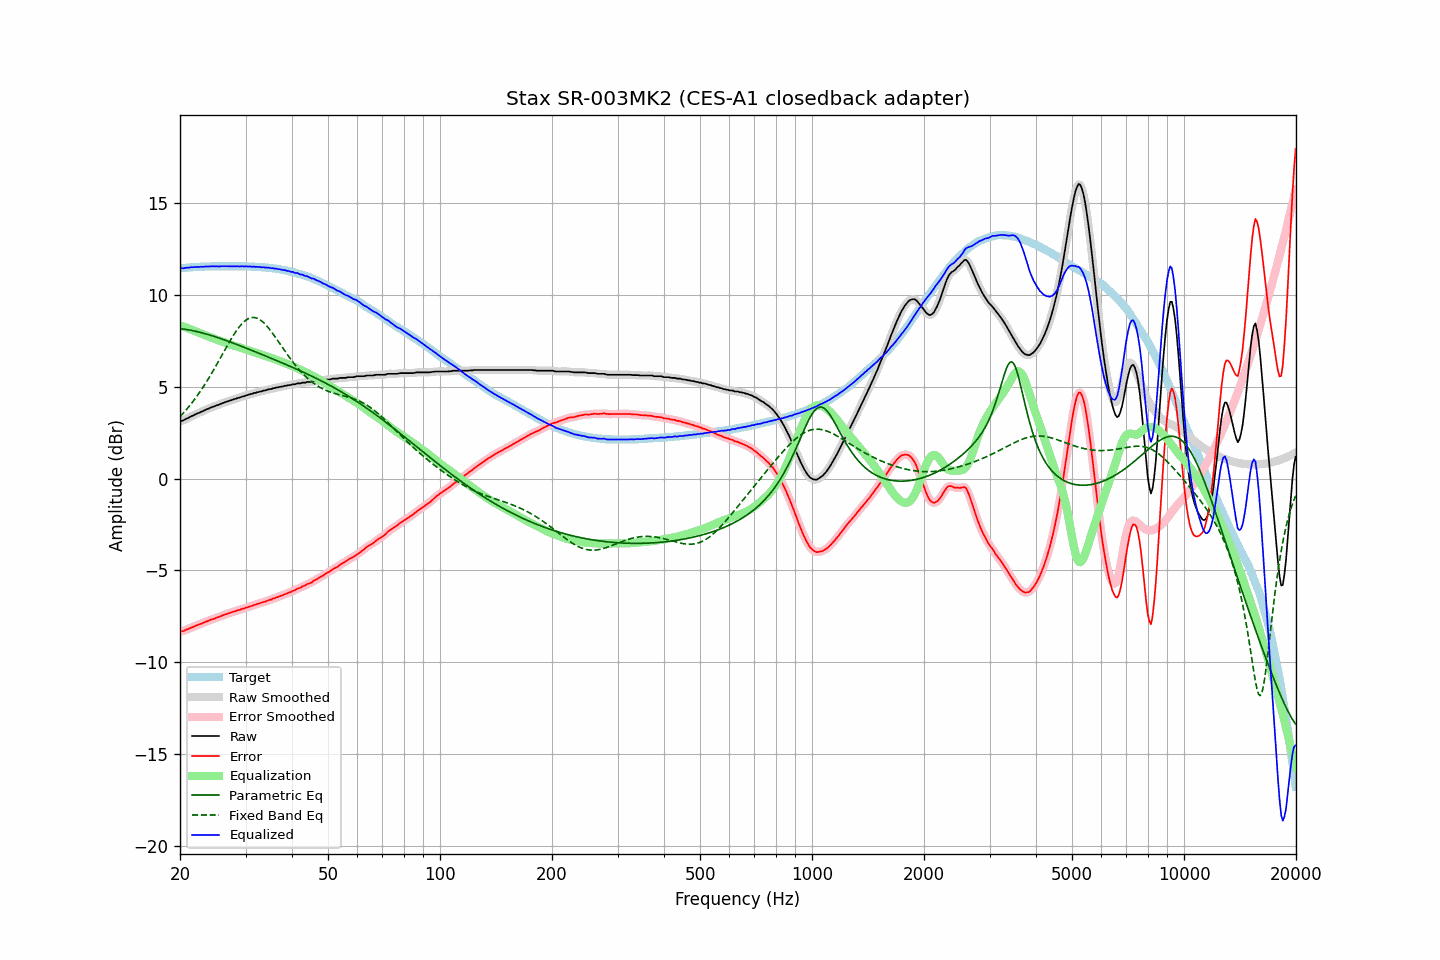

Source data for this figure (header and first rows):
frequency, raw, error, smoothed, error_smoothed, equalization, parametric_eq, fixed_band_eq, equalized_raw, equalized_smoothed, target
20.00, 3.12, -8.34, 3.12, -8.34, 8.35, 8.17, 3.37, 11.47, 11.47, 11.45
20.20, 3.15, -8.32, 3.15, -8.32, 8.32, 8.16, 3.47, 11.47, 11.46, 11.46
20.40, 3.17, -8.30, 3.18, -8.29, 8.29, 8.15, 3.56, 11.45, 11.47, 11.47
20.61, 3.22, -8.27, 3.22, -8.26, 8.25, 8.13, 3.66, 11.47, 11.47, 11.48
20.81, 3.27, -8.21, 3.26, -8.23, 8.22, 8.12, 3.76, 11.49, 11.48, 11.48
21.02, 3.30, -8.20, 3.31, -8.19, 8.19, 8.11, 3.86, 11.49, 11.49, 11.49
21.23, 3.35, -8.16, 3.35, -8.15, 8.15, 8.09, 3.97, 11.50, 11.50, 11.50
21.44, 3.40, -8.11, 3.39, -8.12, 8.12, 8.07, 4.08, 11.52, 11.51, 11.51
21.66, 3.43, -8.09, 3.44, -8.08, 8.08, 8.06, 4.19, 11.51, 11.52, 11.51
21.87, 3.48, -8.04, 3.48, -8.04, 8.05, 8.04, 4.31, 11.53, 11.52, 11.52
22.09, 3.52, -8.00, 3.52, -8.01, 8.01, 8.02, 4.43, 11.53, 11.53, 11.52
22.31, 3.56, -7.97, 3.56, -7.97, 7.98, 8.00, 4.55, 11.53, 11.53, 11.53
22.54, 3.59, -7.95, 3.59, -7.94, 7.94, 7.98, 4.67, 11.53, 11.53, 11.53
22.76, 3.64, -7.90, 3.63, -7.91, 7.91, 7.96, 4.80, 11.54, 11.54, 11.54
22.99, 3.67, -7.88, 3.67, -7.87, 7.87, 7.93, 4.93, 11.54, 11.54, 11.54
23.22, 3.71, -7.84, 3.71, -7.83, 7.83, 7.91, 5.07, 11.54, 11.55, 11.54
23.45, 3.76, -7.79, 3.75, -7.80, 7.80, 7.89, 5.21, 11.56, 11.55, 11.55
23.69, 3.79, -7.77, 3.79, -7.76, 7.76, 7.86, 5.35, 11.55, 11.55, 11.55
23.92, 3.82, -7.73, 3.83, -7.73, 7.73, 7.83, 5.49, 11.55, 11.56, 11.55
24.16, 3.87, -7.68, 3.86, -7.69, 7.70, 7.81, 5.64, 11.57, 11.56, 11.55
24.40, 3.90, -7.66, 3.90, -7.66, 7.66, 7.78, 5.78, 11.56, 11.56, 11.56
24.65, 3.93, -7.64, 3.93, -7.63, 7.63, 7.75, 5.93, 11.56, 11.56, 11.56
24.89, 3.96, -7.60, 3.96, -7.60, 7.60, 7.73, 6.09, 11.56, 11.56, 11.56
25.14, 4.00, -7.56, 3.99, -7.57, 7.57, 7.70, 6.24, 11.57, 11.56, 11.56
25.39, 4.02, -7.54, 4.02, -7.54, 7.54, 7.67, 6.40, 11.55, 11.56, 11.56
25.65, 4.06, -7.51, 4.06, -7.50, 7.50, 7.64, 6.55, 11.56, 11.56, 11.56
25.91, 4.10, -7.47, 4.09, -7.47, 7.47, 7.61, 6.71, 11.57, 11.56, 11.56
26.16, 4.13, -7.43, 4.13, -7.43, 7.44, 7.58, 6.87, 11.57, 11.57, 11.56
26.43, 4.16, -7.41, 4.16, -7.40, 7.41, 7.55, 7.02, 11.56, 11.57, 11.56
26.69, 4.19, -7.38, 4.19, -7.38, 7.37, 7.51, 7.18, 11.56, 11.56, 11.56
26.96, 4.22, -7.35, 4.22, -7.35, 7.34, 7.48, 7.33, 11.56, 11.56, 11.56
27.23, 4.25, -7.32, 4.25, -7.32, 7.31, 7.45, 7.48, 11.56, 11.56, 11.56
27.50, 4.28, -7.29, 4.28, -7.28, 7.28, 7.42, 7.63, 11.56, 11.56, 11.56
27.77, 4.31, -7.25, 4.31, -7.26, 7.26, 7.38, 7.77, 11.56, 11.56, 11.56
28.05, 4.34, -7.22, 4.34, -7.23, 7.23, 7.35, 7.91, 11.57, 11.57, 11.56
28.33, 4.36, -7.20, 4.36, -7.20, 7.20, 7.32, 8.04, 11.56, 11.56, 11.56
28.62, 4.40, -7.17, 4.39, -7.17, 7.17, 7.28, 8.17, 11.57, 11.56, 11.56
28.90, 4.41, -7.15, 4.42, -7.14, 7.15, 7.25, 8.28, 11.55, 11.56, 11.56
29.19, 4.45, -7.12, 4.44, -7.12, 7.12, 7.22, 8.39, 11.57, 11.56, 11.56
29.48, 4.48, -7.09, 4.47, -7.09, 7.09, 7.18, 8.48, 11.57, 11.56, 11.56
29.78, 4.49, -7.08, 4.50, -7.06, 7.06, 7.15, 8.56, 11.55, 11.56, 11.56
30.08, 4.54, -7.03, 4.53, -7.03, 7.03, 7.11, 8.63, 11.57, 11.56, 11.56
30.38, 4.55, -7.01, 4.55, -7.00, 7.00, 7.08, 8.69, 11.55, 11.56, 11.55
30.68, 4.58, -6.98, 4.58, -6.98, 6.98, 7.04, 8.73, 11.55, 11.55, 11.55
30.99, 4.61, -6.95, 4.60, -6.95, 6.95, 7.01, 8.76, 11.55, 11.55, 11.55
31.30, 4.62, -6.93, 4.63, -6.92, 6.92, 6.97, 8.78, 11.53, 11.54, 11.54
31.61, 4.67, -6.88, 4.65, -6.89, 6.89, 6.94, 8.78, 11.56, 11.54, 11.54
31.93, 4.67, -6.87, 4.68, -6.86, 6.86, 6.90, 8.76, 11.53, 11.54, 11.53
32.24, 4.71, -6.82, 4.70, -6.83, 6.83, 6.87, 8.73, 11.54, 11.53, 11.53
32.57, 4.72, -6.81, 4.72, -6.81, 6.80, 6.83, 8.69, 11.52, 11.52, 11.52
32.89, 4.75, -6.77, 4.75, -6.77, 6.78, 6.80, 8.64, 11.52, 11.52, 11.52
33.22, 4.76, -6.75, 4.76, -6.75, 6.75, 6.76, 8.57, 11.51, 11.51, 11.51
33.55, 4.80, -6.71, 4.79, -6.72, 6.72, 6.73, 8.50, 11.52, 11.51, 11.51
33.89, 4.80, -6.71, 4.81, -6.69, 6.69, 6.69, 8.41, 11.49, 11.50, 11.50
34.23, 4.84, -6.66, 4.83, -6.66, 6.66, 6.65, 8.31, 11.50, 11.50, 11.49
34.57, 4.86, -6.63, 4.85, -6.63, 6.63, 6.62, 8.21, 11.49, 11.48, 11.48
34.92, 4.88, -6.60, 4.88, -6.60, 6.60, 6.58, 8.10, 11.48, 11.48, 11.47
35.27, 4.89, -6.59, 4.89, -6.57, 6.57, 6.54, 7.99, 11.46, 11.46, 11.47
35.62, 4.93, -6.53, 4.92, -6.54, 6.54, 6.51, 7.87, 11.46, 11.45, 11.45
35.97, 4.93, -6.51, 4.94, -6.51, 6.51, 6.47, 7.74, 11.43, 11.44, 11.44
... 635 more rows
